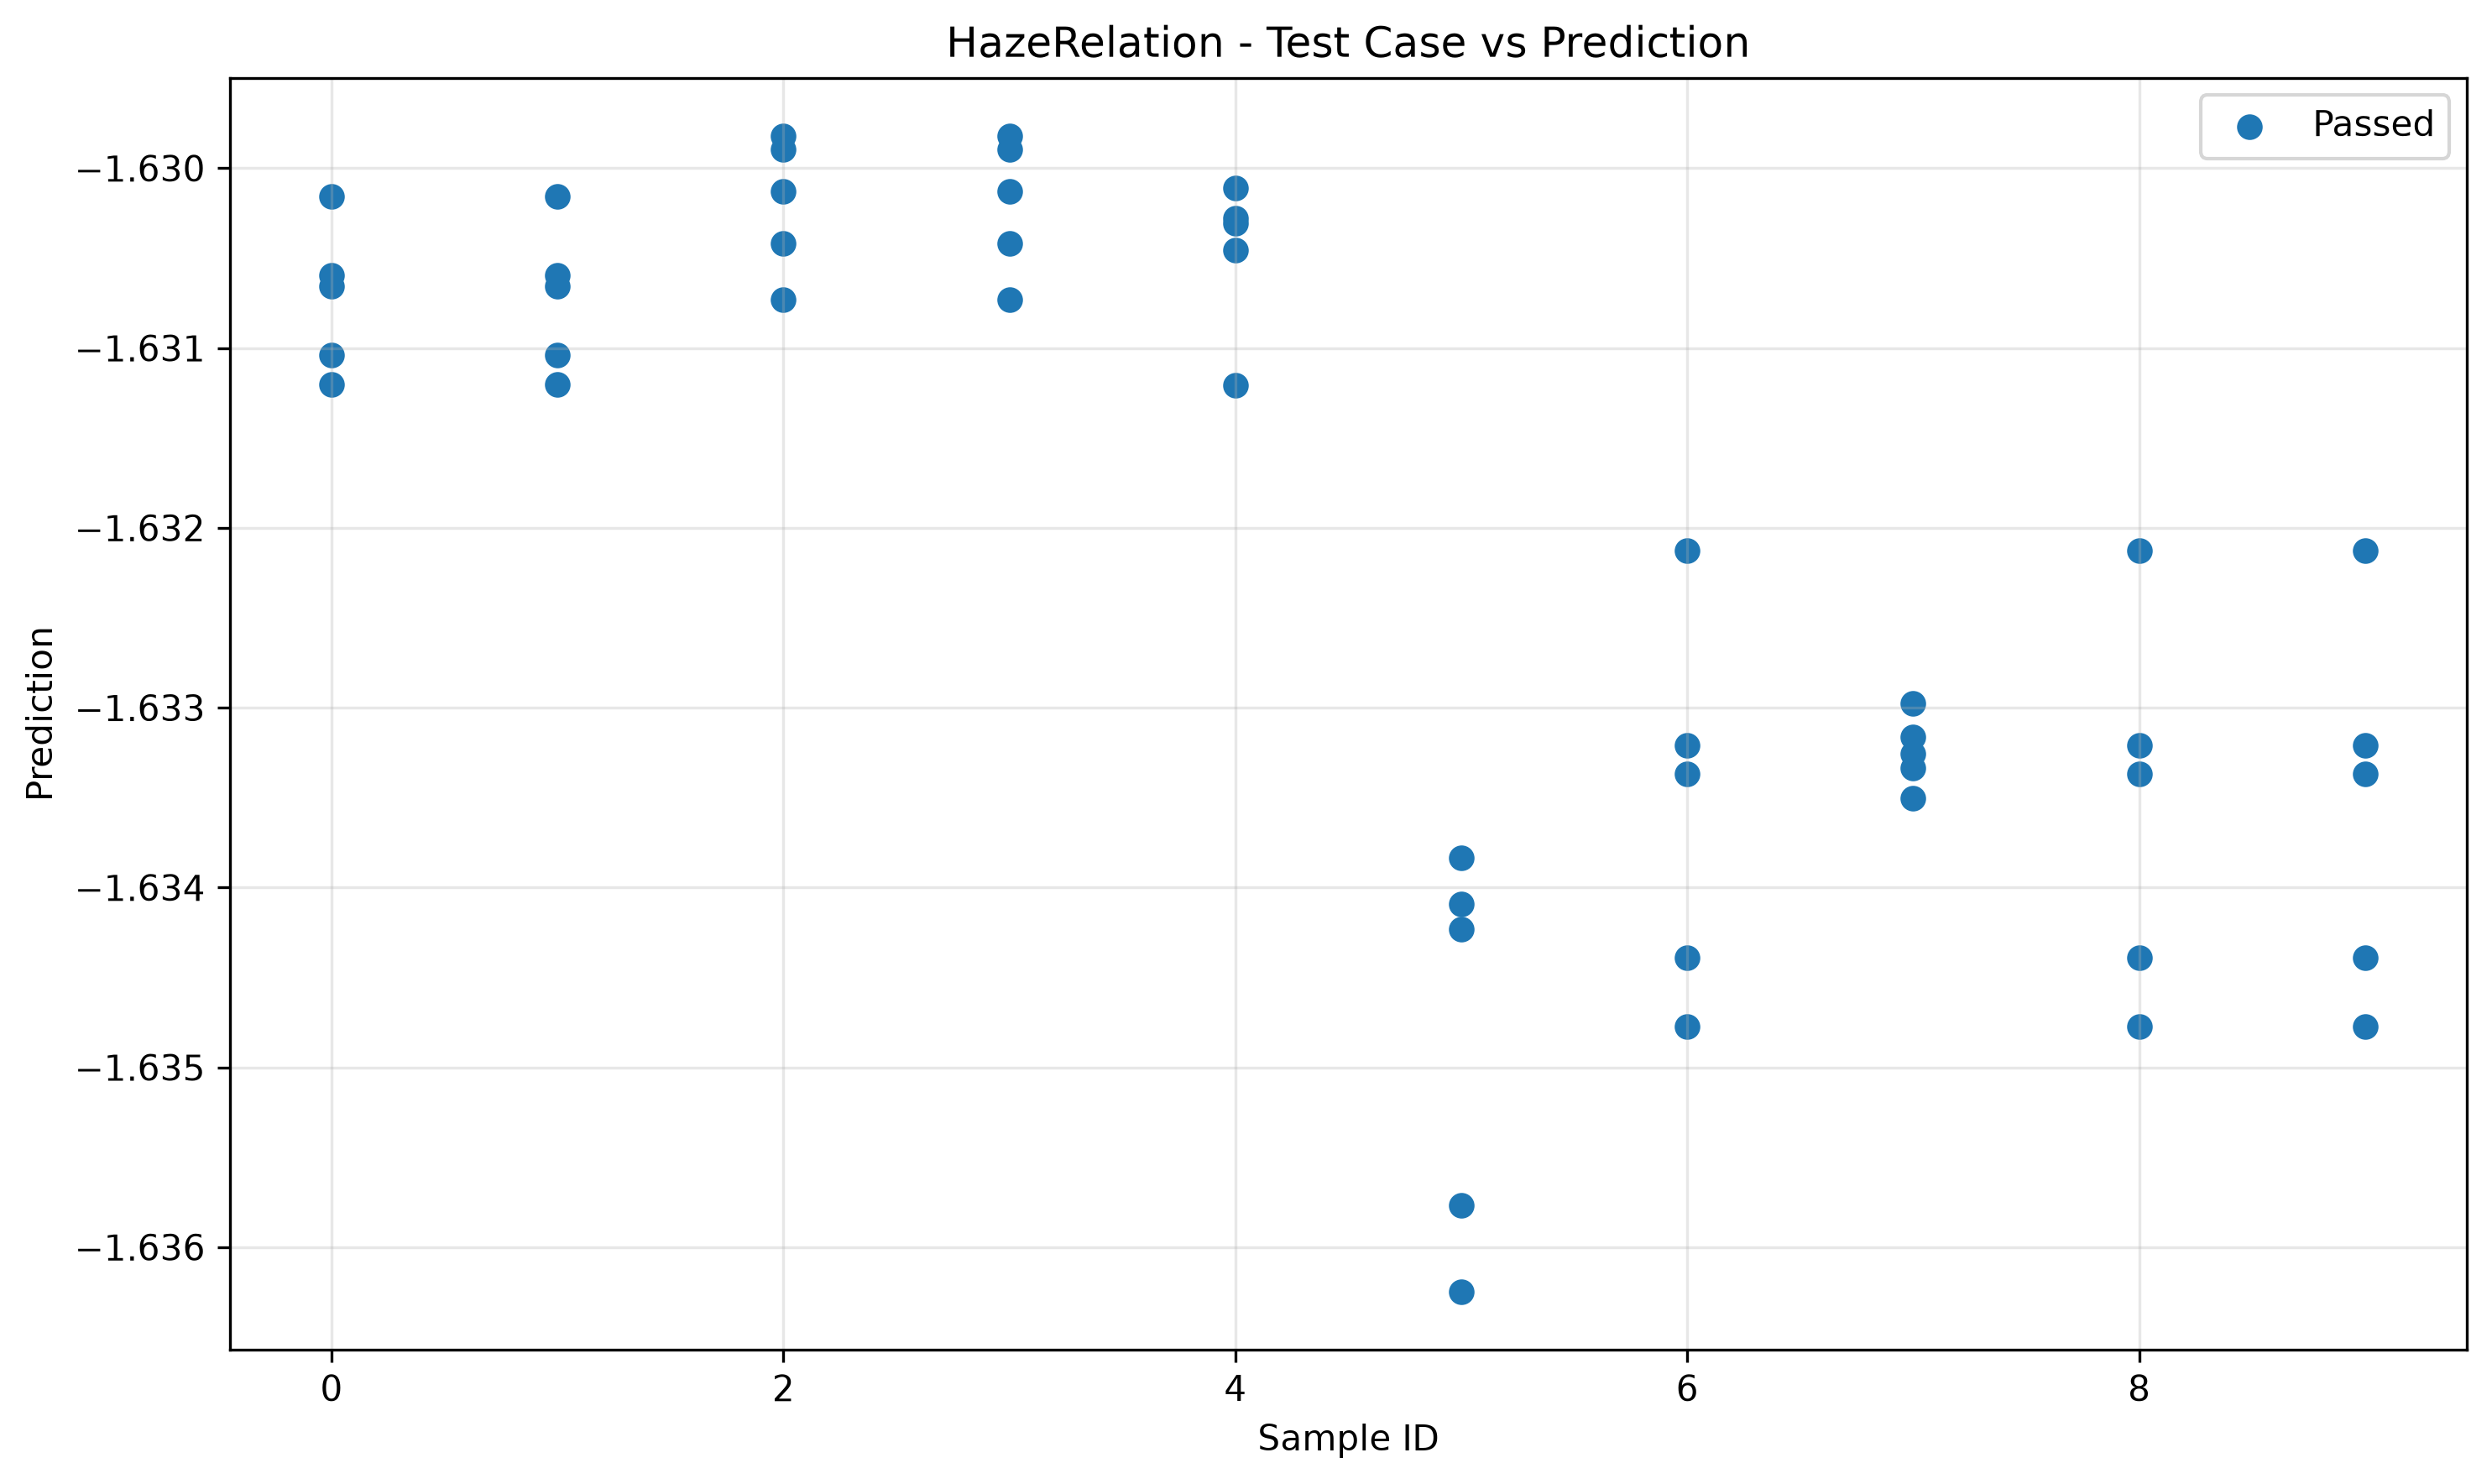

The data file committed next to this chart (first rows):
sample_id, transformed, passed
0, -1.631, True
7, -1.633, True
6, -1.635, True
5, -1.636, True
3, -1.63, True
9, -1.635, True
2, -1.63, True
4, -1.63, True
8, -1.635, True
1, -1.631, True
5, -1.636, True
0, -1.631, True
4, -1.63, True
8, -1.634, True
3, -1.63, True
7, -1.633, True
2, -1.63, True
1, -1.631, True
9, -1.634, True
6, -1.634, True
3, -1.63, True
7, -1.633, True
0, -1.63, True
2, -1.63, True
4, -1.631, True
1, -1.63, True
8, -1.633, True
5, -1.634, True
6, -1.633, True
9, -1.633, True
7, -1.634, True
6, -1.633, True
1, -1.631, True
5, -1.634, True
0, -1.631, True
4, -1.63, True
3, -1.631, True
2, -1.631, True
8, -1.633, True
9, -1.633, True
8, -1.632, True
4, -1.63, True
6, -1.632, True
5, -1.634, True
3, -1.63, True
2, -1.63, True
1, -1.631, True
0, -1.631, True
7, -1.633, True
9, -1.632, True
